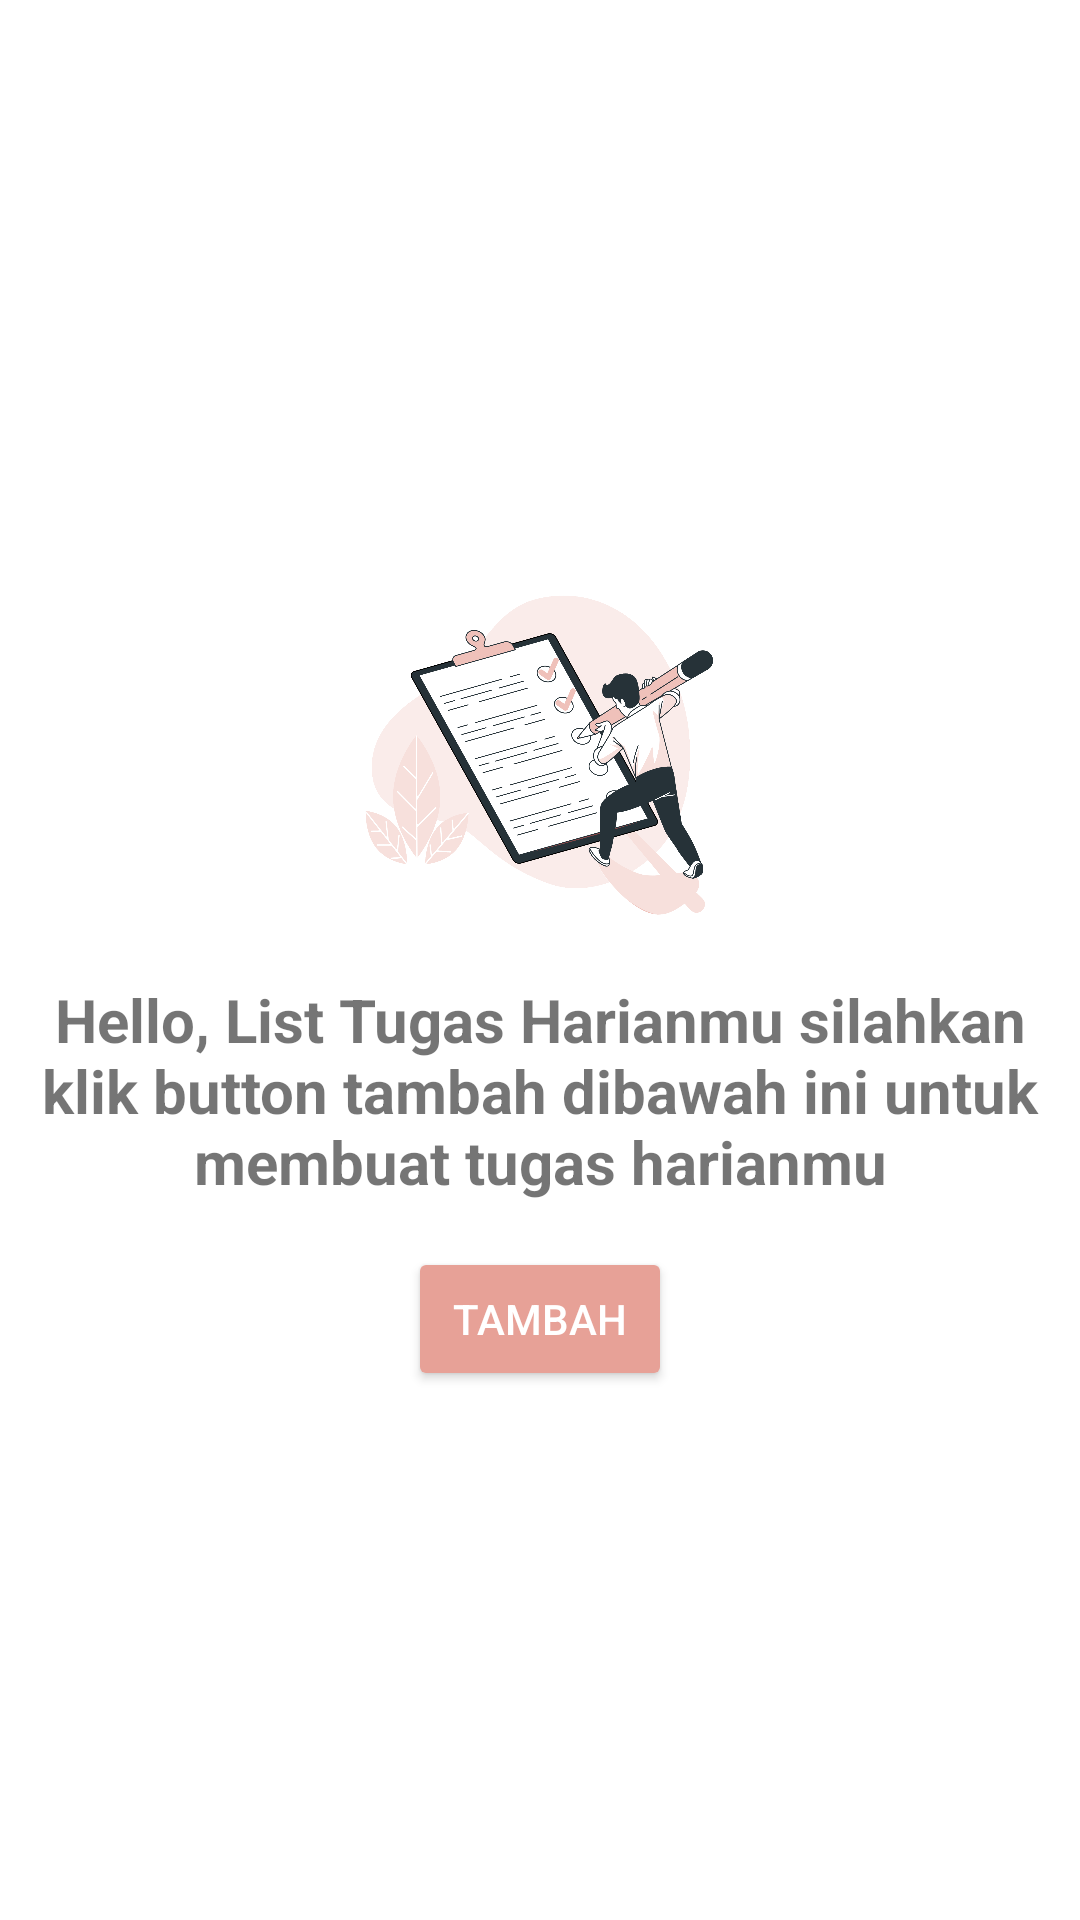

The Android layout XML behind this screen, and the referenced resources:
<!-- AndroidManifest.xml: application theme Theme.DailyToDoList -->
<!-- res/layout/activity_main.xml -->
<?xml version="1.0" encoding="utf-8"?>
<LinearLayout xmlns:android="http://schemas.android.com/apk/res/android"
    xmlns:app="http://schemas.android.com/apk/res-auto"
    xmlns:tools="http://schemas.android.com/tools"
    android:layout_width="match_parent"
    android:layout_height="match_parent"
    tools:context=".MainActivity"
    android:orientation="vertical"
    android:background="@color/white"
    android:gravity="center">
    <ImageView
        android:layout_width="150dp"
        android:layout_height="150dp"
        android:src="@drawable/welcome"/>
    <TextView
        android:id="@+id/textView2"
        android:layout_width="match_parent"
        android:layout_height="wrap_content"
        android:text="Hello, List Tugas Harianmu silahkan klik button tambah dibawah ini untuk membuat tugas harianmu"
        android:textSize="20dp"
        android:layout_marginLeft="10dp"
        android:layout_marginRight="10dp"
        android:textAlignment="center"
        android:textStyle="bold"
        tools:ignore="MissingConstraints"
        android:gravity="center_horizontal" />

    <Button
        android:id="@+id/btn_add_Tugas"
        style="@style/btn_form"
        android:text="Tambah"
        android:layout_marginTop="15dp"
        android:textColor="@color/white"
        app:iconTint="@color/white"
        app:icon="@drawable/ic_baseline_add_24" />
</LinearLayout>
<!-- resources referenced by this layout -->
<resources>
  <color name="white">#FFFFFFFF</color>
  <!-- drawable welcome: png bitmap (drawable-v24, 386511 bytes) -->
  <style name="btn_form" parent="parent_form">
          <item name="android:layout_width">wrap_content</item>
          <item name="backgroundTint">@color/coral</item>
          <item name="android:textColor">@color/white</item>
      </style>
  <style name="Theme.DailyToDoList" parent="Theme.MaterialComponents.Light.NoActionBar">
          
          <item name="colorPrimary">@color/sc</item>
          <item name="colorPrimaryVariant">@color/sc</item>
          <item name="colorOnPrimary">@color/white</item>
          
          <item name="colorSecondary">@color/teal_200</item>
          <item name="colorSecondaryVariant">@color/teal_700</item>
          <item name="colorOnSecondary">@color/black</item>
          
          <item name="android:statusBarColor" tools:targetApi="l">?attr/colorPrimaryVariant</item>
          
      </style>
  <style name="parent_form">
          <item name="android:layout_height">wrap_content</item>
          <item name="android:layout_marginLeft">8dp</item>
          <item name="android:layout_marginRight">8dp</item>
      </style>
  <color name="coral">#E7A197</color>
  <color name="sc">#EFC1BA</color>
  <color name="teal_200">#EFC1BA</color>
  <color name="teal_700">#CE6B6B</color>
  <color name="black">#FF000000</color>
</resources>
